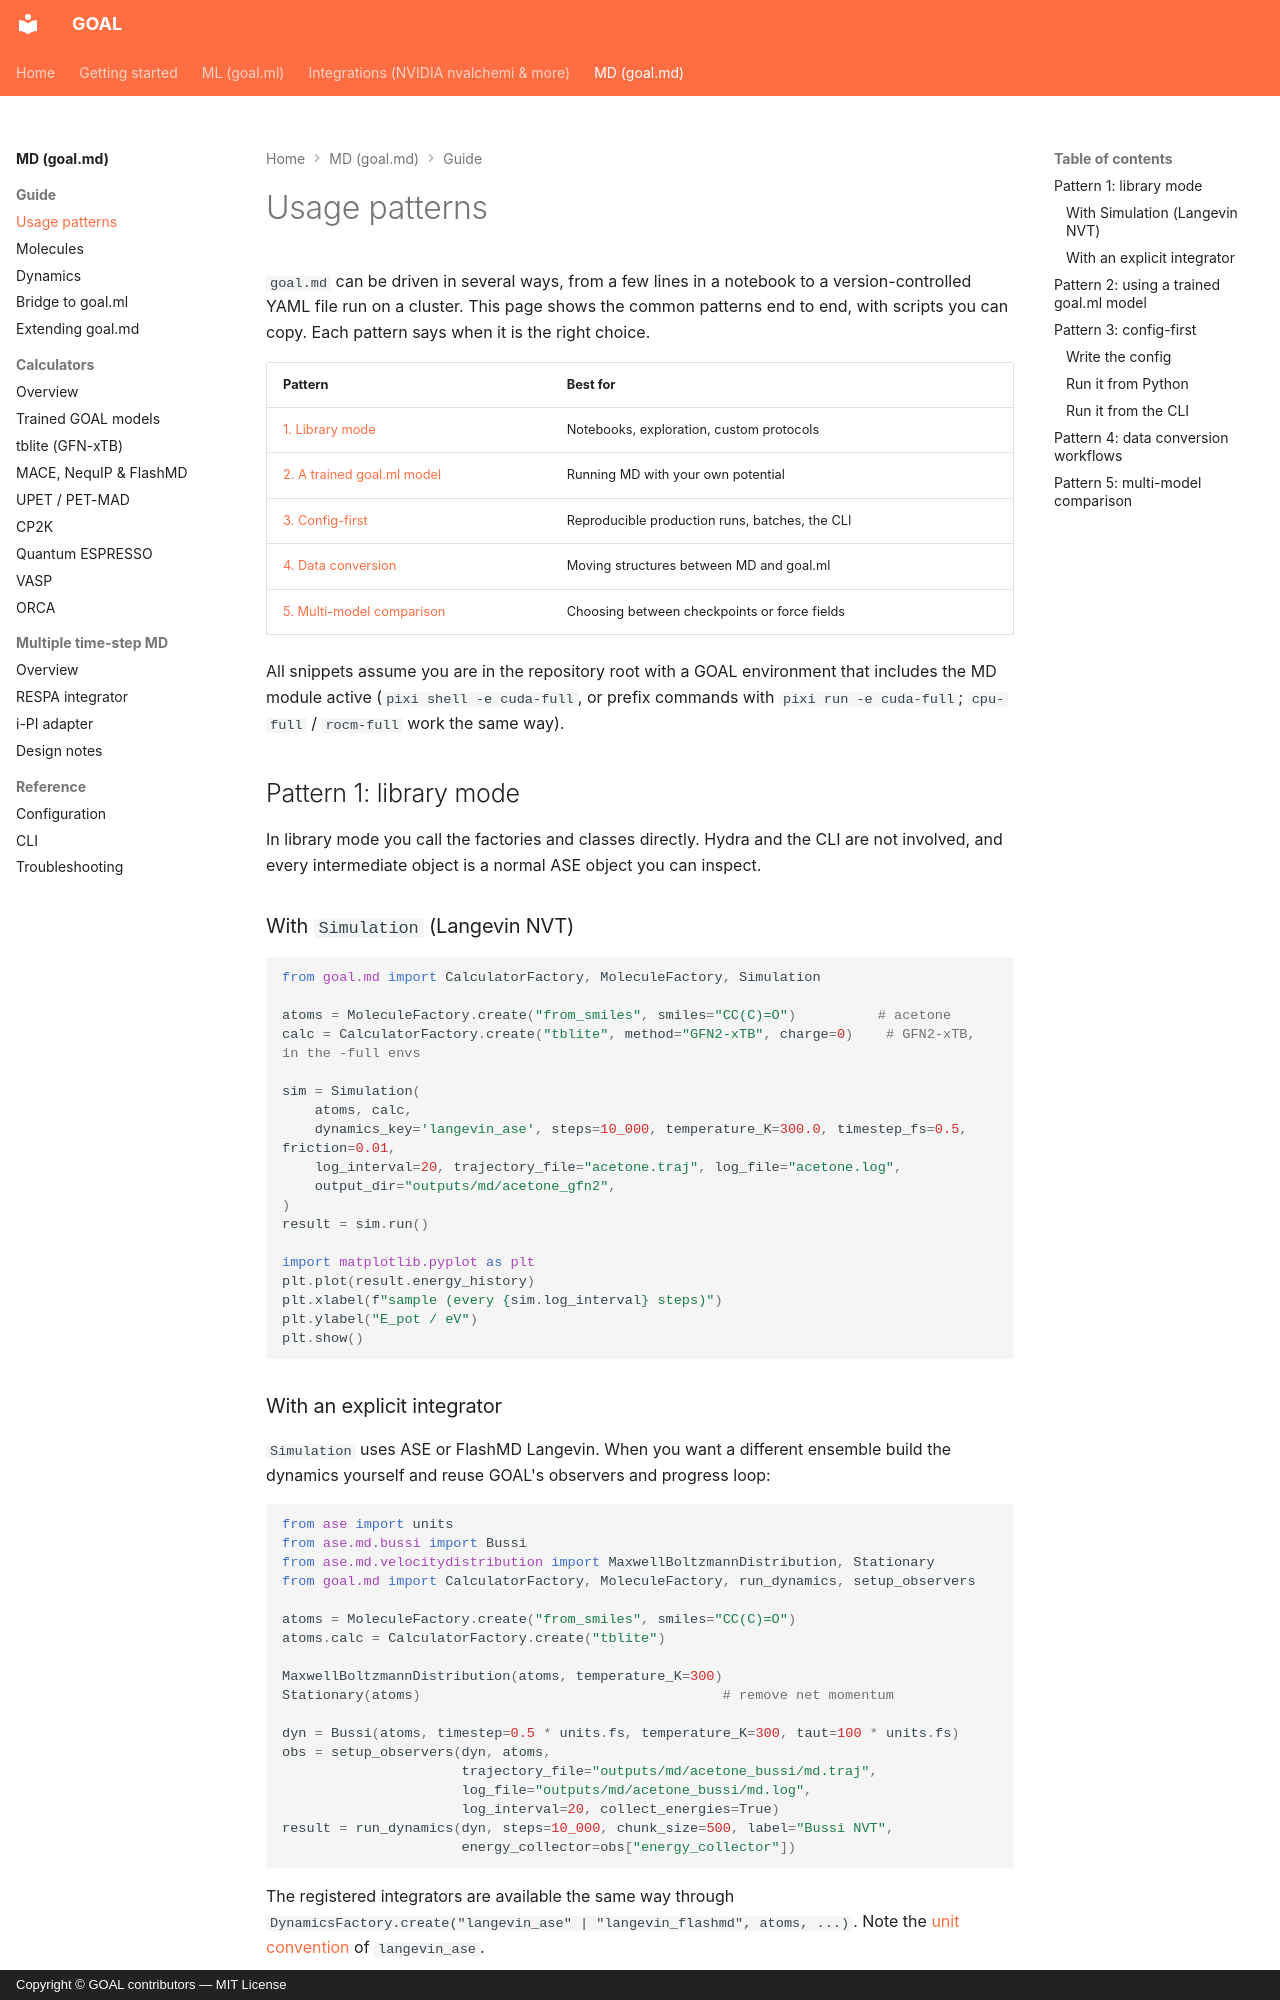

repository: Nourollah/GOAL · page: md/guide/usage-patterns/index.html · generator: mkdocs · copyright: Copyright © GOAL contributors — MIT License

# Usage patterns

`goal.md` can be driven in several ways, from a few lines in a notebook to a version-controlled YAML file run on a cluster. This page shows the common patterns end to end, with scripts you can copy. Each pattern says when it is the right choice.

| Pattern | Best for |
| --- | --- |
| [1. Library mode](#pattern-1-library-mode) | Notebooks, exploration, custom protocols |
| [2. A trained goal.ml model](#pattern-2-using-a-trained-goalml-model) | Running MD with your own potential |
| [3. Config-first](#pattern-3-config-first) | Reproducible production runs, batches, the CLI |
| [4. Data conversion](#pattern-4-data-conversion-workflows) | Moving structures between MD and goal.ml |
| [5. Multi-model comparison](#pattern-5-multi-model-comparison) | Choosing between checkpoints or force fields |

All snippets assume you are in the repository root with a GOAL environment that includes the MD module active (`pixi shell -e cuda-full`, or prefix commands with `pixi run -e cuda-full`; `cpu-full` / `rocm-full` work the same way).

## Pattern 1: library mode

In library mode you call the factories and classes directly. Hydra and the CLI are not involved, and every intermediate object is a normal ASE object you can inspect.

### With `Simulation` (Langevin NVT)

```python
from goal.md import CalculatorFactory, MoleculeFactory, Simulation

atoms = MoleculeFactory.create("from_smiles", smiles="CC(C)=O")          # acetone
calc = CalculatorFactory.create("tblite", method="GFN2-xTB", charge=0)    # GFN2-xTB, in the -full envs

sim = Simulation(
    atoms, calc,
    dynamics_key='langevin_ase', steps=10_000, temperature_K=300.0, timestep_fs=0.5, friction=0.01,
    log_interval=20, trajectory_file="acetone.traj", log_file="acetone.log",
    output_dir="outputs/md/acetone_gfn2",
)
result = sim.run()

import matplotlib.pyplot as plt
plt.plot(result.energy_history)
plt.xlabel(f"sample (every {sim.log_interval} steps)")
plt.ylabel("E_pot / eV")
plt.show()
```

### With an explicit integrator

`Simulation` uses ASE or FlashMD Langevin. When you want a different ensemble build the dynamics yourself and reuse GOAL's observers and progress loop:

```python
from ase import units
from ase.md.bussi import Bussi
from ase.md.velocitydistribution import MaxwellBoltzmannDistribution, Stationary
from goal.md import CalculatorFactory, MoleculeFactory, run_dynamics, setup_observers

atoms = MoleculeFactory.create("from_smiles", smiles="CC(C)=O")
atoms.calc = CalculatorFactory.create("tblite")

MaxwellBoltzmannDistribution(atoms, temperature_K=300)
Stationary(atoms)                                     # remove net momentum

dyn = Bussi(atoms, timestep=0.5 * units.fs, temperature_K=300, taut=100 * units.fs)
obs = setup_observers(dyn, atoms,
                      trajectory_file="outputs/md/acetone_bussi/md.traj",
                      log_file="outputs/md/acetone_bussi/md.log",
                      log_interval=20, collect_energies=True)
result = run_dynamics(dyn, steps=10_000, chunk_size=500, label="Bussi NVT",
                      energy_collector=obs["energy_collector"])
```

The registered integrators are available the same way through `DynamicsFactory.create("langevin_ase" | "langevin_flashmd", atoms, ...)`. Note the [unit convention](dynamics.md#langevin_ase) of `langevin_ase`.

**When to use library mode:** prototyping, protocols that change between stages (heat → equilibrate → produce), anything that needs Python logic between runs, and integrators other than Langevin.
